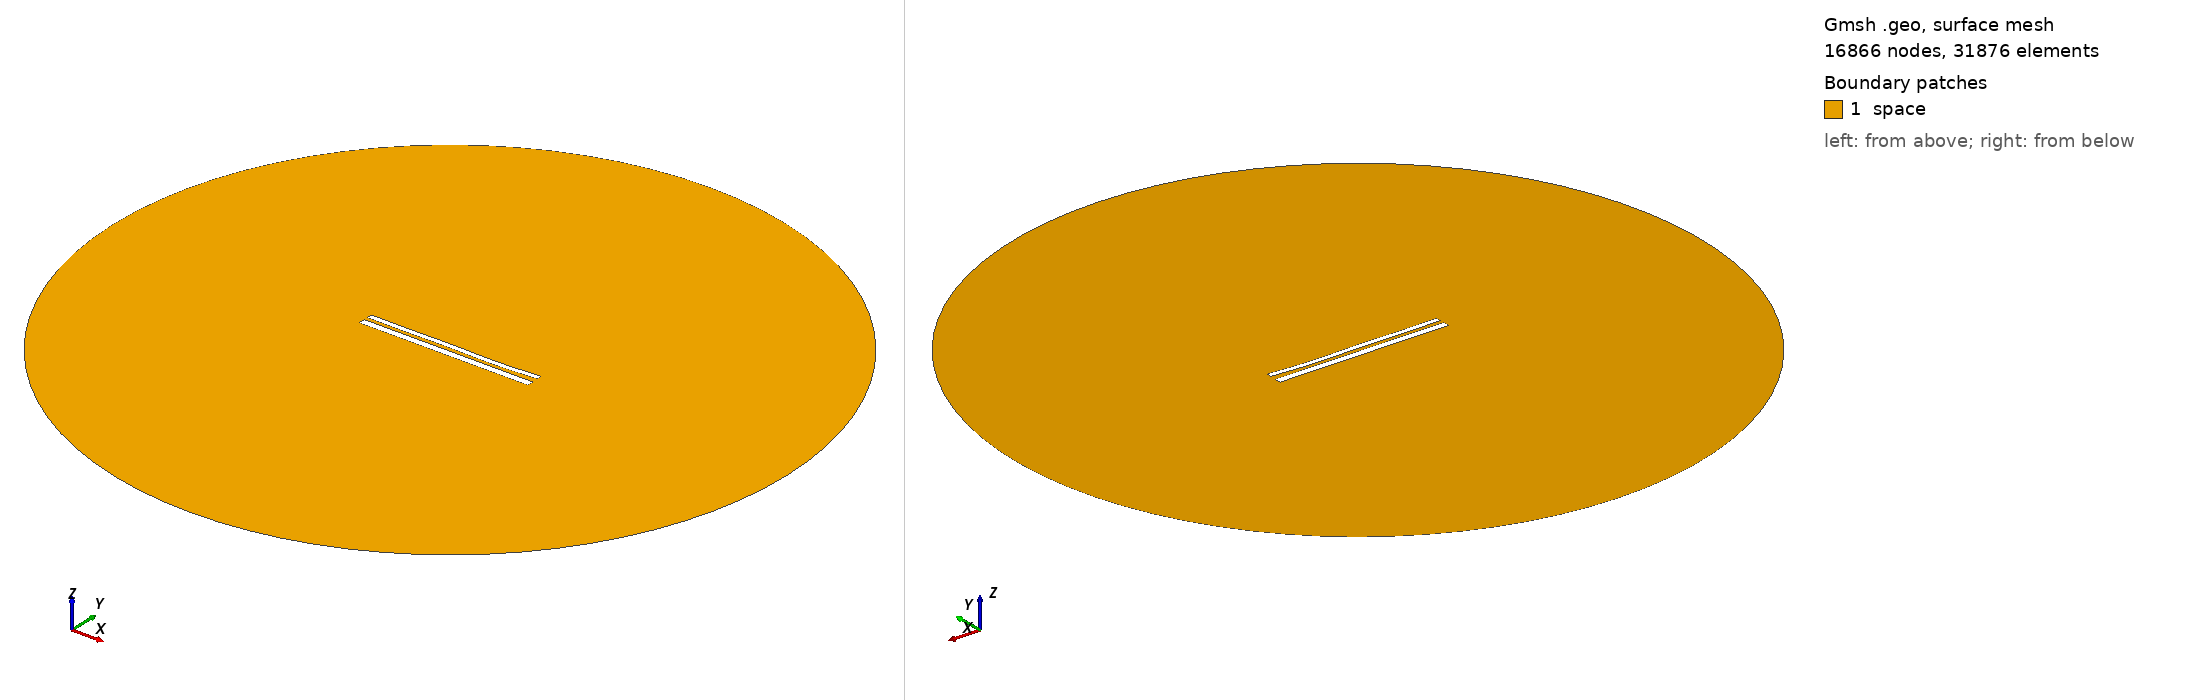

Gmsh geometry script, surface-meshed: 16866 nodes, 31876 surface elements. Boundary patches (legend numbers): 1 space. Left view from above one corner, right view from below the opposite corner. Legend entries are the model's physical surfaces. The drawing asked Gmsh for element sizes between 1% and 20% of the model's largest extent; the script's own settings can give other sizes.

=== 1438.geo (drawn) ===
//---------------------------------------
// Geometry kernel
//---------------------------------------

SetFactory("OpenCASCADE");



//---------------------------------------
// Parameters of the geometry
//---------------------------------------

// Overetch of the upper plate
overetch = 0.375;

// Distance between the plates
distance = 2.0;

// Discretization over the x axis (for the deformation)
nx = 50; 

// Length of the plate
L = 100 - overetch; 

// Number of modes
n = 4; 

// 1st mode coefficient
coeff(1) = 0.15;
beta(1) = 0.596864 * 3.1415926535 / L;

// 2nd mode coefficient
coeff(2) = -0.15;
beta(2) = 1.49418 * 3.1415926535 / L;

// 3rd mode coefficient
coeff(3) = 0.15;
beta(3) = 2.50025 * 3.1415926535 / L;

// 4th mode coefficient
coeff(4) = -0.15;
beta(4) = 3.49999 * 3.1415926535 / L;



//---------------------------------------
// Upper plate (deformed rectangle)
//---------------------------------------

// Coordiantes of the upper plate
xmin = -50;
xmax = 50 - overetch;

// Height of the upper plate
yheight = 4 - 2 * overetch;

// Indexes of the points
UpperID[] = {};
LowerID[] = {};
LeftID[] = {};
RightID[] = {};

// Point index
p = 1;

// Horizontal edges
For i In {1:nx}
    x = xmin + (i-1)*(xmax - xmin)/(nx-1);

    y_bottom = distance / 2 + overetch;
    For j In {1:n}
        C = (Cosh(beta(j)*L) + Cos(beta(j)*L)) / (Sinh(beta(j)*L) + Sin(beta(j)*L));
        y_bottom  = y_bottom + coeff(j) * (Cosh(beta(j)*(x+50)) - Cos(beta(j)*(x+50)) - C * (Sinh(beta(j)*(x+50)) - Sin(beta(j)*(x+50))));
    EndFor

    y_top = y_bottom + yheight;

    Point(p) = {x, y_top, 0, 1.0};
    UpperID[i] = p;
    p = p + 1;

    Point(p) = {x, y_bottom, 0, 1.0};
    LowerID[i] = p;
    p = p + 1;
EndFor

// Create point lists
UpperPts[] = {}; LowerPts[] = {};
For i In {1:nx}
  UpperPts[] += {UpperID[i]};
  LowerPts[] += {LowerID[i]};
EndFor

// Build splines
Spline(1) = {UpperPts[]};
Spline(2) = {LowerPts[]};
Line(3) = {LowerPts[nx-1], UpperPts[nx-1]};
Line(4) = {LowerPts[0], UpperPts[0]};

// Build the plane surface
Curve Loop(1) = {2, 3, -1, -4};
Plane Surface(1) = {1};



//---------------------------------------
// Lower plate (rectangle)
//---------------------------------------

// Vertices
Point(1001) = {-50, -1, 0, 1.0};
Point(1002) = { 50, -1, 0, 1.0};
Point(1003) = { 50,  -5, 0, 1.0};
Point(1004) = {-50,  -5, 0, 1.0};

// Edges
Line(5) = {1001, 1002};
Line(6) = {1002, 1003};
Line(7) = {1003, 1004};
Line(8) = {1004, 1001};

// Plane surface
Line Loop(2) = {5, 6, 7, 8};
Plane Surface(2) = {2}; 



//---------------------------------------
// Outer (fictious) boundary
//---------------------------------------

// Points
Point(1005) = {0, 0, 0};       // Center
Point(1006) = {200, 0, 0};     // Start point
Point(1007) = {0, 200, 0};     // 90 degrees
Point(1008) = {-200, 0, 0};    // 180 degrees
Point(1009) = {0, -200, 0};    // 270 degrees

// Circle arcs (each needs start, center, end)
Circle(9) = {1006, 1005, 1007};
Circle(10) = {1007, 1005, 1008};
Circle(11) = {1008, 1005, 1009};
Circle(12) = {1009, 1005, 1006};

// Plane surface for the entire domain
Curve Loop(3) = {9, 10, 11, 12};
Surface(3) = {3};

// Subtract the plates from the whole domain to obtain the actual domain where we want to solve the equations
BooleanDifference{ Surface{3}; Delete; }{ Surface{1}; Surface{2}; Delete; }




//---------------------------------------
// Transfinite Lines/Curves
//---------------------------------------

// Set the number of points on the boundaries
r = 12;
d = 0.15;

// Plates
Transfinite Curve {1} = 50*r/4 Using Progression 1;
Transfinite Line {2} = 50*r Using Progression 1;
Transfinite Curve {3, 4} = 2*r Using Progression 1+d;
Transfinite Line {5} = 50*r Using Progression 1;
Transfinite Line {7} = 50*r/4 Using Progression 1;
Transfinite Line {6} = 2*r Using Progression 1+d;
Transfinite Line {8} = 2*r Using Progression 1-d;

// Outer boundary
Transfinite Line {9, 10, 11, 12} = 20 Using Progression 1;



//---------------------------------------
// Physical groups
//---------------------------------------                

// Physical curves (boundaries)
Physical Line("force_segment", 10) = {2};
Physical Line("upper_plate", 11) = {1, 3, 4};
Physical Line("lower_plate", 12) = {5, 6, 7, 8};
Physical Line("boundary", 20) = {9, 10, 11, 12};

// Physical Surfaces
Physical Surface("space", 30) = {3};



//---------------------------------------
// 6. Generate the Mesh
//---------------------------------------

// 2D mesh generation
Mesh 2;
